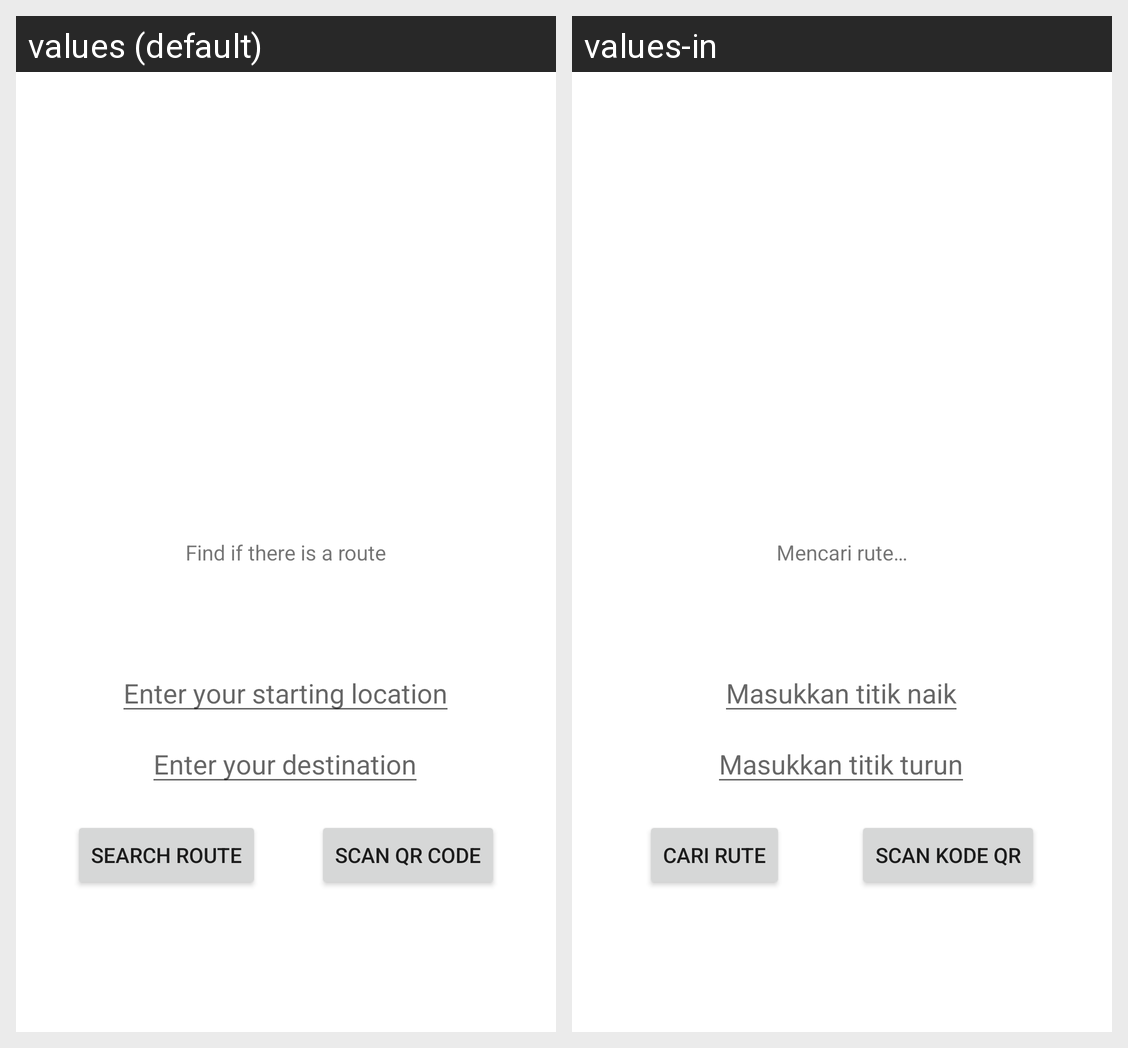

For this localized Android screen grid, give each drawn string resource with its value in every locale shown.
Android screen res/layout/activity_main.xml rendered under 2 locales, left to right: values (default), values-in. Device: Nexus 5 (rendered at 1080×1920; each locale shown at half size, 540×960, under a caption strip naming it); theme Theme.Busnusantara.
Strings drawn on this screen, with the default value and each locale's value (text and hints the layout hard-codes, and strings that could not be matched under every locale, appear in the picture but are not listed):

find_route
  values: Find if there is a route
  values-in: Mencari rute…

enter_starting_location
  values: Enter your starting location
  values-in: Masukkan titik naik

enter_destination
  values: Enter your destination
  values-in: Masukkan titik turun

search_route
  values: Search Route
  values-in: cari rute

scan_qr
  values: Scan QR code
  values-in: Scan kode QR
